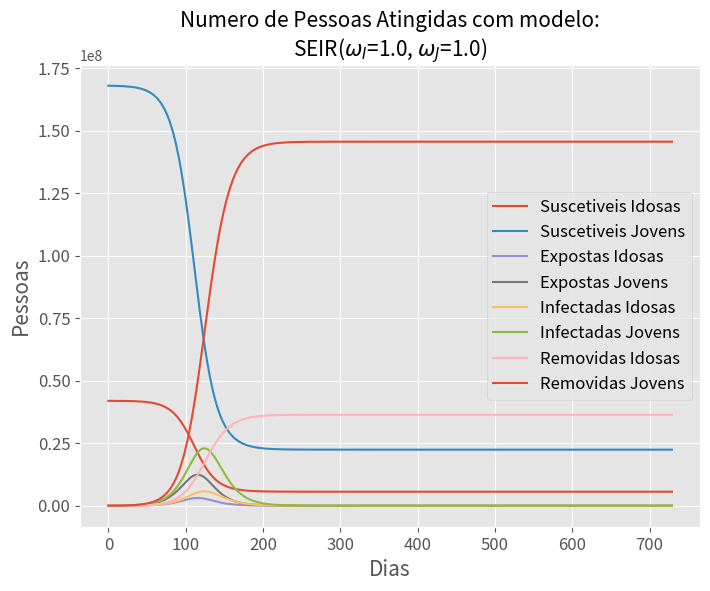
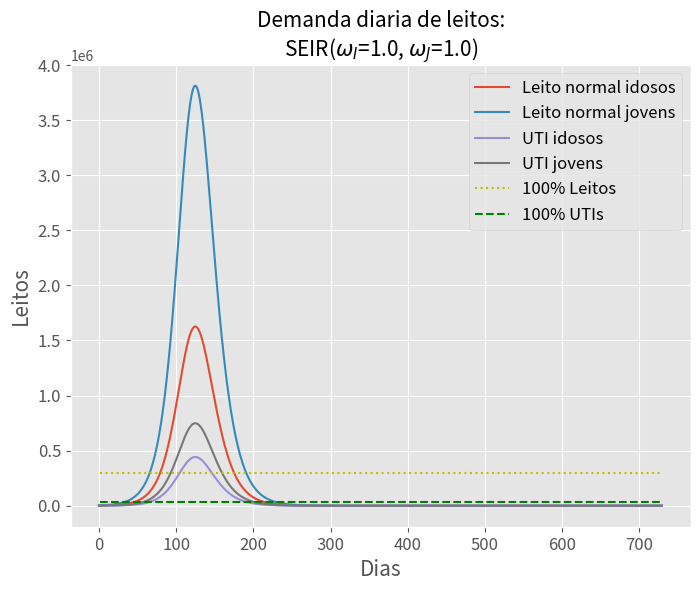

Reproduce these figures in Python, in order.
# cd C:\Users\<user>\Documents\python\quarentena_vertical
# python SEIR_IJ_v7.py

import numpy as np
import pandas as pd

def get_input_data():
	'''Provides the inputs for the simulation'''
	from collections import namedtuple

	Demograph_Parameters = namedtuple('Demograph_Parameters',
                                   ['population', # N
                                   'population_rate_old', # percentual_pop_idosa
                                   'bed_regular', # capacidade_leitos
                                   'bed_uti' # capacidade_UTIs
                                   ]
                                   )
	demograph_parameters = Demograph_Parameters(
	# Brazilian Population
	population = 210000000, # 210 millions, 2020 forecast, Source: IBGE's app
	# Brazilian old people proportion (age: 55+)
	population_rate_old = 0.2, # 20%, 2020 forecast, Source: IBGE's app
	# Brazilian places 
	bed_regular = 295083, # regular bed, Source: CNES, 13/04/2020
	bed_uti = 32329, # bed UTIs, Source: CNES, 13/04/2020
    )
  
	Covid_Parameters = namedtuple('Covid_Parameters',
                                ['basic_reproduction_number', # ErreZero
                                 'infectivity_period', # tempo_de_infecciosidade
                                 'incubation_period', # tempo_de_incubacao
                                 'mortality_rate_old', # taxa_mortalidade_i
                                 'mortality_rate_young', # taxa_mortalidade_j
                                 'los_regular', # los_leito
                                 'los_uti', # los_uti
                                 'internation_rate_regular_old', # tax_int_i
                                 'internation_rate_uti_old', # tax_uti_i
                                 'internation_rate_regular_young', # tax_int_j
                                 'internation_rate_uti_young' # tax_uti_j
                                 ]
                                )
	covid_parameters = Covid_Parameters(
	# Basic Reproduction Number
	basic_reproduction_number = 2.3, #0.8#1.3#1.8#2.3#2.8#
	# Infectivity Period (in days)
	infectivity_period = 10, #5#7.5#10#12.5#15 
	# Incubation Period (in days)
	incubation_period = 5, #1#2.5#5#7.5#10#12.5#15 
	# Mortality Rates, Source: min CDC
	mortality_rate_old = 0.034, # old ones: 55+ years
	mortality_rate_young = 0.002, # young ones: 0-54 years
	# Length of Stay (in days)
	los_regular = 8.9 + 2, # regular, Source: Wuhan
	los_uti = 8 + 3, # UTI, Source: Wuhan
	# Internation Rate by type and age, Source: min CDC
	internation_rate_regular_old = 0.263, # regular for old ones: 55+ years
	internation_rate_uti_old = 0.071, # UTI for old ones: 55+ years
	internation_rate_regular_young = 0.154, # regular for young ones: 0-54 years
 	internation_rate_uti_young = 0.03 # UTI for young ones: 0-54 years
    )

	Model_Parameters = namedtuple('Model_Parameters',
                                   ['contact_reduction_old', # omega_i
                                    'contact_reduction_young', # omega_j
                                    'lotation', # lotacao
                                    'init_exposed_old', # Ei0
                                    'init_exposed_young', # Ej0
                                    'init_infected_old', # Ii0
                                    'init_infected_young', # Ij0
                                    'init_removed_old', # Ri0
                                    'init_removed_young' # Rj0
                                   ]
                                   )
	model_parameters = Model_Parameters(
	# Social contact reduction factor
	contact_reduction_old = 1.0, #0.2#0.4#0.6#0.8#1.0# # old ones: 55+ years
	contact_reduction_young = 1.0,  #0.2#0.4#0.6#0.8#1.0# # young ones: 0-54 years
	# Scenaries for health system colapse 
	lotation = (0.3,0.5,0.8,1), # 30, 50, 80, 100% capacity
	init_exposed_old = 20000, # initial exposed population old ones: 55+ years
	init_exposed_young = 20000, # initial exposed population young ones: 0-54 years
	init_infected_old = 5520, # initial infected population old ones: 55+ years
	init_infected_young = 10000, # initial infected population young ones: 0-54 years
	init_removed_old = 3000, # initial removed population old ones: 55+ years
	init_removed_young = 6240 # initial removed population young ones: 0-54 years
	)

	# Tempo de analise (dias)
	t_max = 2*365
	# t_max: 'number of days to run'

	return (demograph_parameters, covid_parameters, model_parameters, t_max)


def run_SEIR_ODE_model(demograph_parameters, covid_parameters, model_parameters, t_max) -> pd.DataFrame:
	'''Runs the simulation'''
	from scipy.integrate import odeint
	
	(N, percentual_pop_idosa, capacidade_leitos, capacidade_UTIs) = demograph_parameters
	(ErreZero, tempo_de_infecciosidade, tempo_de_incubacao,
		taxa_mortalidade_i, taxa_mortalidade_j, los_leito, los_uti,
		tax_int_i, tax_uti_i, tax_int_j, tax_uti_j) = covid_parameters
	
	(omega_i, omega_j, lotacao, Ei0, Ej0, Ii0, Ij0, Ri0, Rj0) = model_parameters
	
	# Variaveis apresentadas em base diaria
	# A grid of time points (in days)
	t = range(t_max)
	#dt = .1
	#t = np.linspace(0, t_max, int(t_max/dt) + 1)	
	
	# CONDICOES INICIAIS
	# Suscetiveis
	Si0 = N * percentual_pop_idosa - Ii0 - Ri0 - Ej0 - Ei0  # Suscetiveis idosos
	Sj0 = N * (1 - percentual_pop_idosa) - Ij0 - Rj0 - Ej0 - Ei0  # Suscetiveis jovens
	# Leitos normais demandados
	Hi0 = Ii0 * tax_int_i
	Hj0 = Ij0 * tax_int_j
	# Leitos UTIs demandados
	Ui0 = Ii0 * tax_uti_i
	Uj0 = Ij0 * tax_uti_j
	# Obitos
	Mi0 = Ri0 * taxa_mortalidade_i
	Mj0 = Rj0 * taxa_mortalidade_j
	
	# Variaveis de apoio
	alpha = 1 / tempo_de_incubacao
	los_leito_inv = 1 / los_leito
	los_uti_inv = 1 / los_uti
	gamma = 1 / tempo_de_infecciosidade
	beta = ErreZero * gamma
	

	# The SEIR model differential equations.
	def deriv(y, t, N, beta, gamma, omega_i, omega_j, alpha, los_leito_inv, los_uti_inv,
		tax_int_i, tax_uti_i, tax_int_j, tax_uti_j, taxa_mortalidade_i, taxa_mortalidade_j):
		'''Computes the Derivatives'''
	
	#   S, E, I, R = y
	#   dSdt = -beta * S * I / N
	#   dEdt = -dSdt - alpha*E
	#   dIdt = alpha*E - gamma*I
	#   dRdt = gamma * I
	
		
		# Vetor variaveis incognitas
		Si, Sj, Ei, Ej, Ii, Ij, Ri, Rj, Hi, Hj, Ui, Uj, Mi, Mj  = y
		
		# Leis de Evolucao modelo SEIR com S e E subdivididos por idade
		# SISTEMA DE EDOs acoplado
		dSidt = - beta * omega_i * Si * (Ii + Ij) / N
		dSjdt = - beta * omega_j * Sj * (Ii + Ij) / N
		dEidt = - dSidt - alpha * Ei
		dEjdt = - dSjdt - alpha * Ej
		dIidt = alpha * Ei - gamma * Ii
		dIjdt = alpha * Ej - gamma * Ij
		dRidt = gamma * Ii
		dRjdt = gamma * Ij
		
		# TALVEZ PUDESSE SER PosProcessado, nao eh acoplado
		
		# CONFIRMAR CASOS NEGATIVOS
		
		# Leitos Normais demandados 
		dHidt = tax_int_i * alpha * Ei - los_leito_inv * Hi
		dHjdt = tax_int_j * alpha * Ej - los_leito_inv * Hj
		# Leitos UTIs demandados
		dUidt = tax_uti_i * alpha * Ei - los_uti_inv * Ui
		dUjdt = tax_uti_j * alpha * Ej - los_uti_inv * Uj
		# Obitos
		dMidt = taxa_mortalidade_i * dRidt
		dMjdt = taxa_mortalidade_j * dRjdt
	
		return (dSidt, dSjdt, dEidt, dEjdt, dIidt, dIjdt, dRidt, dRjdt,
		dHidt, dHjdt, dUidt, dUjdt, dMidt, dMjdt)
		
		
	# The SEIR model differential equations.
	def Euler(y0, t, params):
		'''Computes the Derivatives by Semi Implicit Euler Method'''
		# Vetor variaveis incognitas
		Si0, Sj0, Ei0, Ej0, Ii0, Ij0, Ri0, Rj0, Hi0, Hj0, Ui0, Uj0, Mi0, Mj0 = y0
		Si, Sj, Ei, Ej, Ii, Ij, Ri, Rj, Hi, Hj, Ui, Uj, Mi, Mj = [Si0], [Sj0], [Ei0], [Ej0], [Ii0], [Ij0], [Ri0], [Rj0], [Hi0], [Hj0], [Ui0], [Uj0], [Mi0], [Mj0]
		(N, beta, gamma, omega_i, omega_j, alpha, los_leito_inv, los_uti_inv,
		tax_int_i, tax_uti_i, tax_int_j, tax_uti_j, taxa_mortalidade_i, taxa_mortalidade_j) = params
		dt = t[1] - t[0]
		for _ in t[1:]:
			dSidt = - beta * omega_i * Si[-1] * (Ii[-1] + Ij[-1]) / N
			dSjdt = - beta * omega_j * Sj[-1] * (Ii[-1] + Ij[-1]) / N
			dEidt = - dSidt - alpha * Ei[-1]
			dEjdt = - dSjdt - alpha * Ej[-1]
			dIidt = alpha * Ei[-1] - gamma * Ii[-1]
			dIjdt = alpha * Ej[-1] - gamma * Ij[-1]
			dRidt = gamma * Ii[-1]
			dRjdt = gamma * Ij[-1]
			# Leitos Normais demandados 
			dHidt = tax_int_i * alpha * Ei[-1] - los_leito_inv * Hi[-1]
			dHjdt = tax_int_j * alpha * Ej[-1] - los_leito_inv * Hj[-1]
			# Leitos UTIs demandados
			dUidt = tax_uti_i * alpha * Ei[-1] - los_uti_inv * Ui[-1]
			dUjdt = tax_uti_j * alpha * Ej[-1] - los_uti_inv * Uj[-1]
			# Obitos
			dMidt = taxa_mortalidade_i * dRidt
			dMjdt = taxa_mortalidade_j * dRjdt
			#dydt = (dSidt, dSjdt, dEidt, dEjdt, dIidt, dIjdt, dRidt, dRjdt, dHidt, dHjdt, dUidt, dUjdt, dMidt, dMjdt)
			#dy = dydt * dt
			next_Si = Si[-1] + dSidt * dt
			next_Sj = Sj[-1] + dSjdt * dt
			next_Ei = Ei[-1] + dEidt * dt
			next_Ej = Ej[-1] + dEjdt * dt
			next_Ii = Ii[-1] + dIidt * dt
			next_Ij = Ij[-1] + dIjdt * dt
			next_Ri = Ri[-1] + dRidt * dt
			next_Rj = Rj[-1] + dRjdt * dt
			next_Hi = Hi[-1] + dHidt * dt
			next_Hj = Hj[-1] + dHjdt * dt
			next_Ui = Ui[-1] + dUidt * dt
			next_Uj = Uj[-1] + dUjdt * dt
			next_Mi = dMidt * dt
			next_Mj = dMjdt * dt
			Si.append(next_Si)
			Sj.append(next_Sj)
			Ei.append(next_Ei)
			Ej.append(next_Ej)
			Ii.append(next_Ii)
			Ij.append(next_Ij)
			Ri.append(next_Ri)
			Rj.append(next_Rj)
			Hi.append(next_Hi)
			Hj.append(next_Hj)
			Ui.append(next_Ui)
			Uj.append(next_Uj)
			Mi.append(next_Mi)
			Mj.append(next_Mj)
			
		return np.stack([Si, Sj, Ei, Ej, Ii, Ij, Ri, Rj, Hi, Hj, Ui, Uj, Mi, Mj]).T
	
	# Initial conditions vector
	y0 = Si0, Sj0, Ei0, Ej0, Ii0, Ij0, Ri0, Rj0, Hi0, Hj0, Ui0, Uj0, Mi0, Mj0
	
	# PARAMETROS PARA CALCULAR DERIVADAS
	args = (N, beta, gamma, omega_i, omega_j, alpha, los_leito_inv, los_uti_inv,
	tax_int_i, tax_uti_i, tax_int_j, tax_uti_j, taxa_mortalidade_i, taxa_mortalidade_j)
	
	# Integrate the SIR equations over the time grid, t
	#ret = odeint(deriv, y0, t, args)
	# Integrate the SIR equations over the time grid, t
	ret = Euler(y0, t, args)
	# Update the variables 
	Si, Sj, Ei, Ej, Ii, Ij, Ri, Rj, Hi, Hj, Ui, Uj, Mi, Mj = ret.T

	return pd.DataFrame({'Si': Si, 'Sj': Sj, 'Ei': Ei, 'Ej': Ej, 'Ii': Ii, 'Ij': Ij, 'Ri': Ri, 'Rj': Rj,
	'Hi': Hi, 'Hj': Hj, 'Ui': Ui, 'Uj': Uj, 'Mi': Mi, 'Mj': Mj}, index=t)


def auxiliar_names(demograph_parameters, covid_parameters, model_parameters): 
	'''Provides filename and legend for plots from the sensitivity parameter analysis'''
	(N, percentual_pop_idosa, capacidade_leitos, capacidade_UTIs) = demograph_parameters
	(ErreZero, tempo_de_infecciosidade, tempo_de_incubacao,
		taxa_mortalidade_i, taxa_mortalidade_j, los_leito, los_uti,
		tax_int_i, tax_uti_i, tax_int_j, tax_uti_j) = covid_parameters
	(omega_i, omega_j, lotacao, Ei0, Ej0, Ii0, Ij0, Ri0, Rj0) = model_parameters
	
	# AUTOMATIZACAO PARA ANALISE SENSIBILIDADE PARAMETROS
	psel = 3 #0#1#2#3#
	pvalue = (ErreZero, tempo_de_incubacao, tempo_de_infecciosidade, omega_i)
	pname = 'r0','tincub','tinfec','omegaI' # parametros
	pInt = ("%.1f" % pvalue[psel])[0] # parte inteira do parametro (1 caractere)
	pDec = ("%.1f" % pvalue[psel])[2] # parte decimal do parametro (1 caractere)
	filename = pname[psel] + pInt + '_' + pDec
	if psel == 3:
		filename = filename + '__omegaJ' + ("%.1f" % omega_j)[0] + '_' + ("%.1f" % omega_j)[2]
	leg = (
	f'SEIR($r_0$={"%0.1f" % ErreZero})',
	f'SEIR($t_{{incubation}}$={"%0.1f" % tempo_de_incubacao})',
	f'SEIR($t_{{infectivity}}$={"%0.1f" % tempo_de_infecciosidade})',
	f'SEIR($\\omega_I$={"%0.1f" % omega_i}, $\\omega_J$={"%0.1f" % omega_j})'
	)
	legenda = leg[psel]
	return filename, legenda


def post_processing(demograph_parameters, covid_parameters, model_parameters, t_max, results):
	from datetime import datetime
	'''Performs a post_processing analysis, forecast the overload of the health system'''
	(N, percentual_pop_idosa, capacidade_leitos, capacidade_UTIs) = demograph_parameters
	(ErreZero, tempo_de_infecciosidade, tempo_de_incubacao,
		taxa_mortalidade_i, taxa_mortalidade_j, los_leito, los_uti,
		tax_int_i, tax_uti_i, tax_int_j, tax_uti_j) = covid_parameters
	(omega_i, omega_j, lotacao, Ei0, Ej0, Ii0, Ij0, Ri0, Rj0) = model_parameters


	# Expostos UTIs
	Ei = results[['Ei']].Ei
	Ej = results[['Ej']].Ej
	
	# Infectados
	I = results[['Ii']].Ii + results[['Ij']].Ij
	# Removidos: Recuperados ou Falecidos
	Ri = results[['Ri']].Ri
	Rj = results[['Rj']].Rj
	R = Ri + Rj
	# Demanda Total Leitos
	# Leitos comuns
	Hi = results[['Hi']].Hi
	Hj = results[['Hj']].Hj
	H = Hi + Hj
	# Leitos UTIs
	Ui = results[['Ui']].Ui
	Uj = results[['Uj']].Uj
	U = Ui + Uj

	# Incremento Removidos
	dRi = np.zeros(t_max)
	for i in range(0,t_max - 1):
		dRi[i] = abs(Ri[i+1] - Ri[i])
	dRi[t_max-1]  = dRi[t_max-2] # ultimo dia estimado como igual ao penultimo dia do periodo
	#print(*dR)
	dRj = np.zeros(t_max)
	for i in range(0,t_max - 1):
		dRj[i] = abs(Rj[i+1] - Rj[i])
	dRj[t_max-1]  = dRj[t_max-2] # ultimo dia estimado como igual ao penultimo dia do periodo
	#print(*dR)
	
	# Leitos Normais demandados 
	# dHi = tax_int_i * alpha * Ei - los_leito_inv * Hi
	# dHj = tax_int_j * alpha * Ej - los_leito_inv * Hj
	# Leitos UTIs demandados
	# dUi = tax_uti_i * alpha * Ei - los_uti_inv * Ui
	# dUj = tax_uti_j * alpha * Ej - los_uti_inv * Uj
	# Obitos
	dMi = taxa_mortalidade_i * dRi
	dMj = taxa_mortalidade_j * dRj

	
	# IDENTIFICADOR DE DIAS DE COLAPSOS
	# Dia em que colapsa o sistema de saude: 30, 50, 80, 100% capacidade
	dia_colapso_leitos_30  = np.min(np.where(H > capacidade_leitos*lotacao[0])[0])
	dia_colapso_leitos_50  = np.min(np.where(H > capacidade_leitos*lotacao[1])[0])
	dia_colapso_leitos_80  = np.min(np.where(H > capacidade_leitos*lotacao[2])[0])
	dia_colapso_leitos_100 = np.min(np.where(H > capacidade_leitos*lotacao[3])[0])
	dia_colapso_leitos = (dia_colapso_leitos_30, dia_colapso_leitos_50, 
		dia_colapso_leitos_80, dia_colapso_leitos_100)
	print(dia_colapso_leitos)

	dia_colapso_UTIs_30  = np.min(np.where(U > capacidade_UTIs*lotacao[0])[0])
	dia_colapso_UTIs_50  = np.min(np.where(U > capacidade_UTIs*lotacao[1])[0])
	dia_colapso_UTIs_80  = np.min(np.where(U > capacidade_UTIs*lotacao[2])[0])
	dia_colapso_UTIs_100 = np.min(np.where(U > capacidade_UTIs*lotacao[3])[0])
	dia_colapso_UTIs = (dia_colapso_UTIs_30, dia_colapso_UTIs_50,
		dia_colapso_UTIs_80,dia_colapso_UTIs_100)
	print(dia_colapso_UTIs)
	
	# Casos
	index_max = np.argmax(I) # Dia de pico de casos
	Itot = sum(I) # Numero total de casos
	
	# Pacientes Hospitalizados
	Leitos = sum(H) / los_leito # 'Leitos Demandados'
	UTIs = sum(U) / los_uti # 'UTIs Demandadas'
	
	#Mitot = sum(Mi)
	#Mjtot = sum(Mj)
	#Mtot = Mitot + Mjtot
	
	# TimeSeries
	#datelist = pd.date_range(datetime.today(), periods=t_max).tolist()
	datelist = [d.strftime('%d/%m/%Y') 
            for d in pd.date_range(datetime.today(), periods = t_max)]	

	print('Dia em que colapsa o sistema de saude (leitos comuns): 30, 50, 80, 100% capacidade')
	
	print(datelist[dia_colapso_leitos[0]])
	print(datelist[dia_colapso_leitos[1]])
	print(datelist[dia_colapso_leitos[2]])
	print(datelist[dia_colapso_leitos[3]])
	
	print('Dia em que colapsa o sistema de saude (UTI): 30, 50, 80, 100% capacidade')
	
	print(datelist[dia_colapso_UTIs[0]])
	print(datelist[dia_colapso_UTIs[1]])
	print(datelist[dia_colapso_UTIs[2]])
	print(datelist[dia_colapso_UTIs[3]])
	

	
	
	
	
	
	


def plots(filename, legenda, results, demograph_parameters, model_parameters, t_max):
	import matplotlib.pyplot as plt
	'''Makes two plots? 0) SEIR curve, 1) Hospital Demand'''
	(N, percentual_pop_idosa, capacidade_leitos, capacidade_UTIs) = demograph_parameters
	(omega_i, omega_j, lotacao, Ei0, Ej0, Ii0, Ij0, Ri0, Rj0) = model_parameters
	#plot
	tamfig = (8,6)
	fsLabelTitle = 15 # Font Size: Label and Title
	fsPlotLegend = 12 # Font Size: Plot and Legend
	
	# SEIR
	plt.figure(0)
	plt.style.use('ggplot')
	(results
	# .div(1_000_000)
	[['Si', 'Sj', 'Ei', 'Ej', 'Ii', 'Ij', 'Ri', 'Rj']]
	.plot(figsize=tamfig, fontsize=fsPlotLegend, logy=False))
	plt.title(f'Numero de Pessoas Atingidas com modelo:\n' + legenda, fontsize=fsLabelTitle)
	plt.legend(['Suscetiveis Idosas', 'Suscetiveis Jovens', 'Expostas Idosas', 'Expostas Jovens',
		'Infectadas Idosas', 'Infectadas Jovens', 'Removidas Idosas', 'Removidas Jovens'],
		fontsize=fsPlotLegend)
	plt.xlabel('Dias', fontsize=fsLabelTitle)
	plt.ylabel('Pessoas', fontsize=fsLabelTitle)
	plt.savefig("SEIR_" + filename + ".png")
	
	# Demanda Hospitalar
	plt.figure(1)
	plt.style.use('ggplot')
	(results
	# .div(1_000_000)
	[['Hi', 'Hj', 'Ui', 'Uj']]
	.plot(figsize = tamfig, fontsize = fsPlotLegend, logy=False))
	#plt.hlines(capacidade_leitos*lotacao[0],1,t_max) #30%
	#plt.hlines(capacidade_leitos*lotacao[1],1,t_max) #50%
	#plt.hlines(capacidade_leitos*lotacao[2],1,t_max) #80%
	plt.hlines(capacidade_leitos*lotacao[3],1, t_max, label='100% Leitos', colors='y', linestyles='dotted') #100%
	#plt.hlines(capacidade_UTIs*lotacao[0],1,t_max) #30%
	#plt.hlines(capacidade_UTIs*lotacao[1],1,t_max) #50%
	#plt.hlines(capacidade_UTIs*lotacao[2],1,t_max) #80%
	plt.hlines(capacidade_UTIs*lotacao[3],1, t_max, label='100% UTI', colors='g', linestyles='dashed') #100%
	plt.title(f'Demanda diaria de leitos:\n' + legenda, fontsize=fsLabelTitle)
	plt.legend(['Leito normal idosos', 'Leito normal jovens', 'UTI idosos', 'UTI jovens'
		,'100% Leitos','100% UTIs'], fontsize = fsPlotLegend)
	plt.xlabel('Dias', fontsize = fsLabelTitle)
	plt.ylabel('Leitos', fontsize = fsLabelTitle)
	plt.savefig("HU_" + filename + ".png")
	
	#tit1 = " Cenario 1 - Sem Isolamento" # Titulo Graficos
	#tit2 = " Cenario 2 - Isolamento Vertical" # Titulo Graficos
	
	# "Obitos -" + tit1
	# "Pico Idosos"
	# "Pico Jovens"
	
	# "Pico Leitos Comuns"
	# "Pico UTI"
	# "Colapso do"
	# "Sistema de Saúde"
	# "Capacidade de Leitos"


if __name__ == '__main__':
	

	demograph_parameters, covid_parameters, model_parameters, t_max = get_input_data()
	
	results = run_SEIR_ODE_model(demograph_parameters, covid_parameters, model_parameters, t_max)

	filename, legenda = auxiliar_names(demograph_parameters, 
		covid_parameters, model_parameters)

	results.to_csv(filename + '.csv', index=False)
	
	post_processing(demograph_parameters, covid_parameters, model_parameters, t_max, results)
	
	plots(filename, legenda, results, demograph_parameters, model_parameters, t_max)